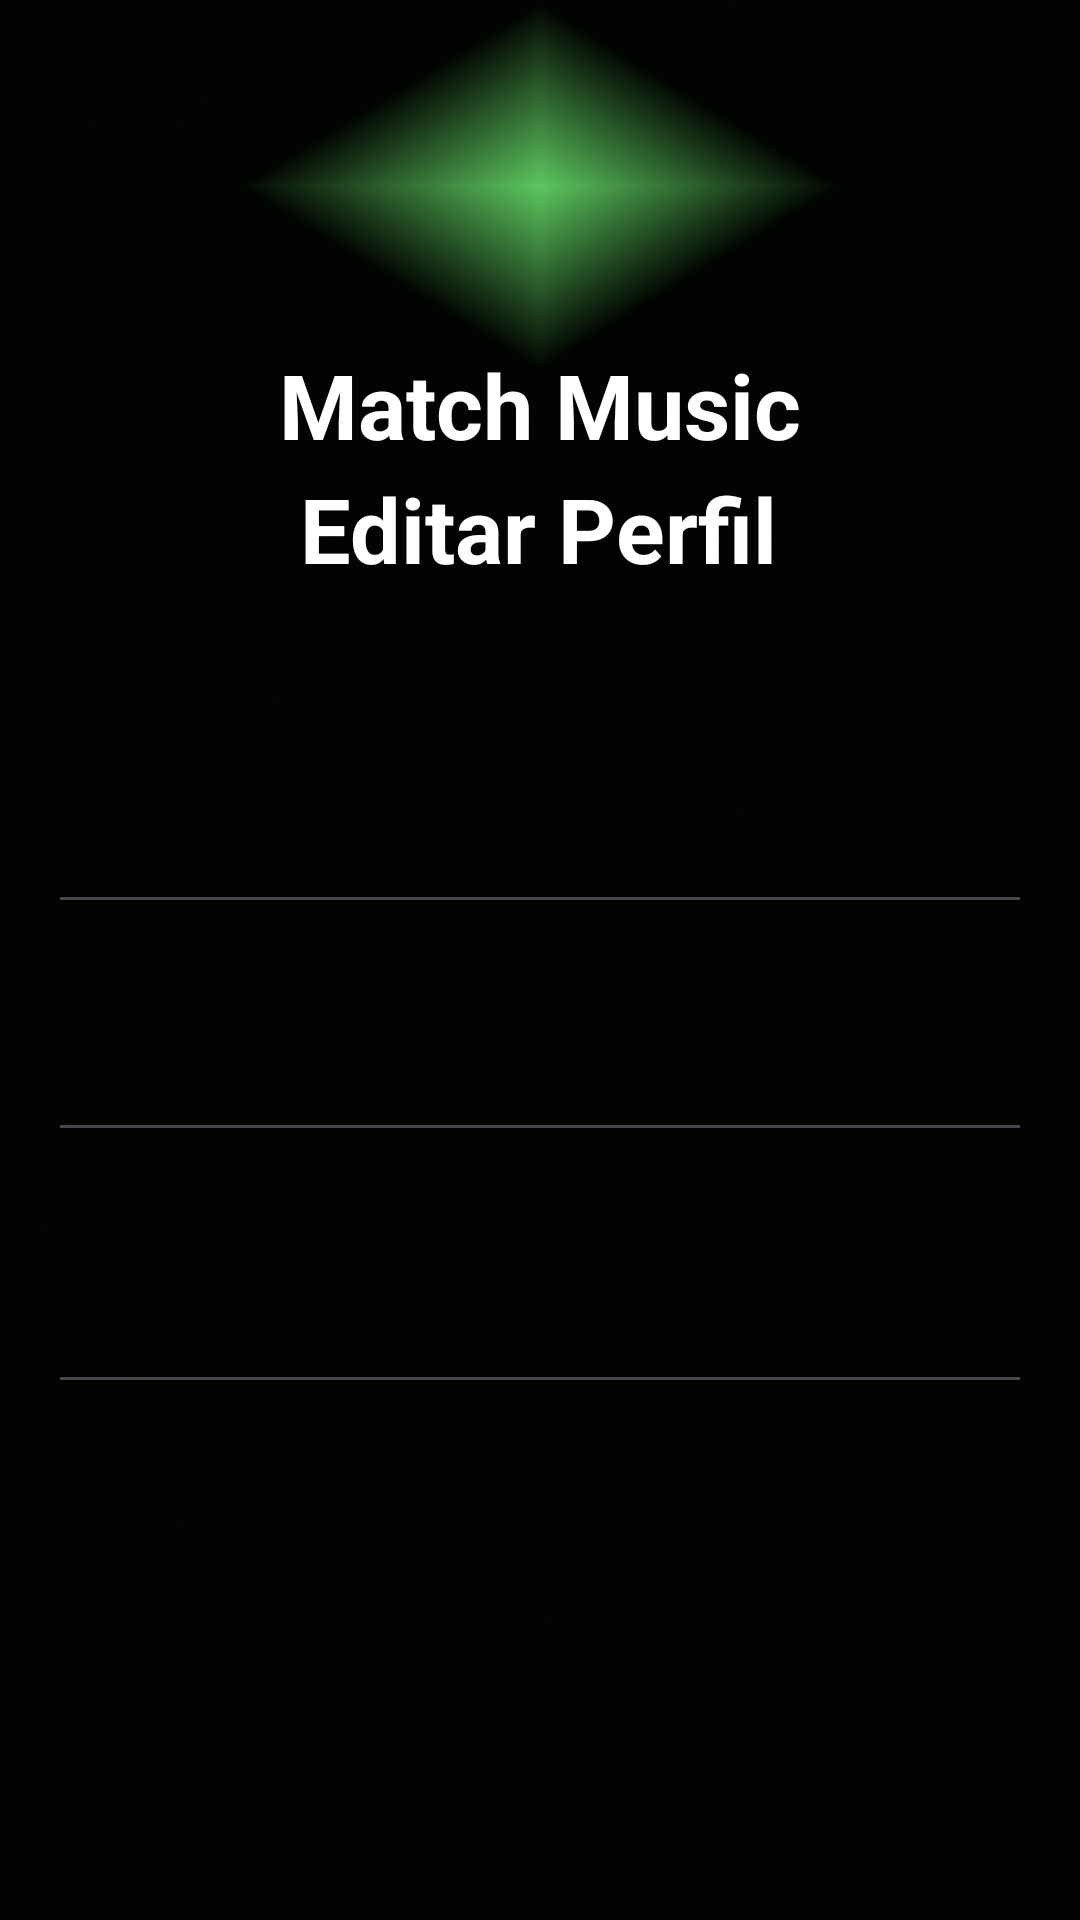

Write the Android layout XML for this screen, with the resource values it uses.
<!-- AndroidManifest.xml: application theme Theme.MMT -->
<!-- res/layout/activity_editar_perfil.xml -->
<?xml version="1.0" encoding="utf-8"?>
<androidx.constraintlayout.widget.ConstraintLayout xmlns:android="http://schemas.android.com/apk/res/android"
    xmlns:app="http://schemas.android.com/apk/res-auto"
    xmlns:tools="http://schemas.android.com/tools"
    android:layout_width="match_parent"
    android:layout_height="match_parent"
    android:background="@drawable/reex"
    tools:context=".EditarPerfil">

  <ImageView
      android:id="@+id/imageView1"
      android:layout_width="158dp"
      android:layout_height="58dp"
      android:layout_gravity="center"
      android:layout_marginTop="39dp"
      android:contentDescription="TODO"
      app:layout_constraintBottom_toTopOf="@+id/textView1"
      app:layout_constraintEnd_toEndOf="parent"
      app:layout_constraintHorizontal_bias="0.505"
      app:layout_constraintStart_toStartOf="parent"
      app:layout_constraintTop_toTopOf="parent"
      app:layout_constraintVertical_bias="0.078"
      app:srcCompat="@drawable/logo_mm"
      tools:ignore="ContentDescription,HardcodedText,UnknownId,UnknownIdInLayout" />

  <TextView
      android:id="@+id/textView2"
      android:layout_width="wrap_content"
      android:layout_height="wrap_content"
      android:layout_gravity="center"
      android:text="@string/match_music"
      android:textAlignment="center"
      android:textColor="#ffffff"
      android:textSize="30sp"
      android:textStyle="bold"
      app:layout_constraintBottom_toBottomOf="parent"
      app:layout_constraintEnd_toEndOf="parent"
      app:layout_constraintStart_toStartOf="parent"
      app:layout_constraintTop_toTopOf="parent"
      app:layout_constraintVertical_bias="0.191" />

  <TextView
      android:id="@+id/textView4"
      android:layout_width="wrap_content"
      android:layout_height="wrap_content"
      android:layout_gravity="center"
      android:text="Editar Perfil"
      android:textAlignment="center"
      android:textColor="#ffffff"
      android:textSize="30sp"
      android:textStyle="bold"
      app:layout_constraintBottom_toBottomOf="parent"
      app:layout_constraintEnd_toEndOf="parent"
      app:layout_constraintHorizontal_bias="0.497"
      app:layout_constraintStart_toStartOf="parent"
      app:layout_constraintTop_toTopOf="parent"
      app:layout_constraintVertical_bias="0.26" />


  <EditText
      android:id="@+id/textView8"
      android:layout_width="match_parent"
      android:layout_height="wrap_content"
      android:layout_marginStart="16dp"
      android:layout_marginTop="264dp"
      android:layout_marginEnd="16dp"
      android:text=""
      android:textAlignment="center"
      android:textColor="#ffffff"
      android:textSize="20sp"
      android:textStyle="bold"
      app:layout_constraintEnd_toEndOf="parent"
      app:layout_constraintHorizontal_bias="0.0"
      app:layout_constraintStart_toStartOf="parent"
      app:layout_constraintTop_toTopOf="parent" />

  <EditText
      android:id="@+id/textView9"
      android:layout_width="match_parent"
      android:layout_height="wrap_content"
      android:layout_marginStart="16dp"
      android:layout_marginTop="340dp"
      android:layout_marginEnd="16dp"
      android:text=""
      android:textAlignment="center"
      android:textColor="#ffffff"
      android:textSize="20sp"
      android:textStyle="bold"
      app:layout_constraintEnd_toEndOf="parent"
      app:layout_constraintHorizontal_bias="0.0"
      app:layout_constraintStart_toStartOf="parent"
      app:layout_constraintTop_toTopOf="parent" />

  <EditText
      android:id="@+id/textView10"
      android:layout_width="match_parent"
      android:layout_height="wrap_content"
      android:layout_marginStart="16dp"
      android:layout_marginTop="424dp"
      android:layout_marginEnd="16dp"
      android:text=""
      android:textAlignment="center"
      android:textColor="#ffffff"
      android:textSize="20sp"
      android:textStyle="bold"
      app:layout_constraintEnd_toEndOf="parent"
      app:layout_constraintHorizontal_bias="0.0"
      app:layout_constraintStart_toStartOf="parent"
      app:layout_constraintTop_toTopOf="parent" />


  <EditText
      android:id="@+id/textView11"
      android:layout_width="match_parent"
      android:layout_height="wrap_content"
      android:layout_marginStart="16dp"
      android:layout_marginTop="504dp"
      android:layout_marginEnd="16dp"
      android:layout_marginBottom="179dp"
      android:text=""
      android:textAlignment="center"
      android:textColor="#ffffff"
      android:textSize="20sp"
      android:textStyle="bold"
      app:layout_constraintBottom_toBottomOf="parent"
      app:layout_constraintEnd_toEndOf="parent"
      app:layout_constraintHorizontal_bias="0.0"
      app:layout_constraintStart_toStartOf="parent"
      app:layout_constraintTop_toTopOf="parent" />

  <ImageView
      android:id="@+id/imageView8"
      android:layout_width="158dp"
      android:layout_height="103dp"
      android:layout_marginStart="16dp"
      android:layout_marginTop="16dp"
      android:layout_marginEnd="16dp"
      android:layout_marginBottom="16dp"
      app:layout_constraintBottom_toTopOf="@+id/textView2"
      app:layout_constraintEnd_toEndOf="parent"
      app:layout_constraintHorizontal_bias="0.497"
      app:layout_constraintStart_toStartOf="parent"
      app:layout_constraintTop_toTopOf="parent"
      app:layout_constraintVertical_bias="0.0"
      app:srcCompat="@drawable/logo_mm" />

  <Button
      android:id="@+id/button2"
      android:layout_width="wrap_content"
      android:layout_height="wrap_content"
      android:layout_marginStart="160dp"
      android:layout_marginTop="596dp"
      android:layout_marginEnd="80dp"
      android:layout_marginBottom="87dp"
      android:text="Guardar"
      app:layout_constraintBottom_toBottomOf="parent"
      app:layout_constraintEnd_toEndOf="parent"
      app:layout_constraintHorizontal_bias="0.0"
      app:layout_constraintStart_toStartOf="parent"
      app:layout_constraintTop_toTopOf="parent"
      app:layout_constraintVertical_bias="1.0" />

</androidx.constraintlayout.widget.ConstraintLayout>
<!-- resources referenced by this layout -->
<resources>
  <!-- drawable reex: png bitmap (drawable, 111252 bytes) -->
  <string name="match_music" tools:ignore="MissingTranslation">Match Music</string>
  <style name="Theme.MMT" parent="Base.Theme.MMT" />
  <style name="Base.Theme.MMT" parent="Theme.Material3.DayNight">
          
          
      </style>
</resources>
